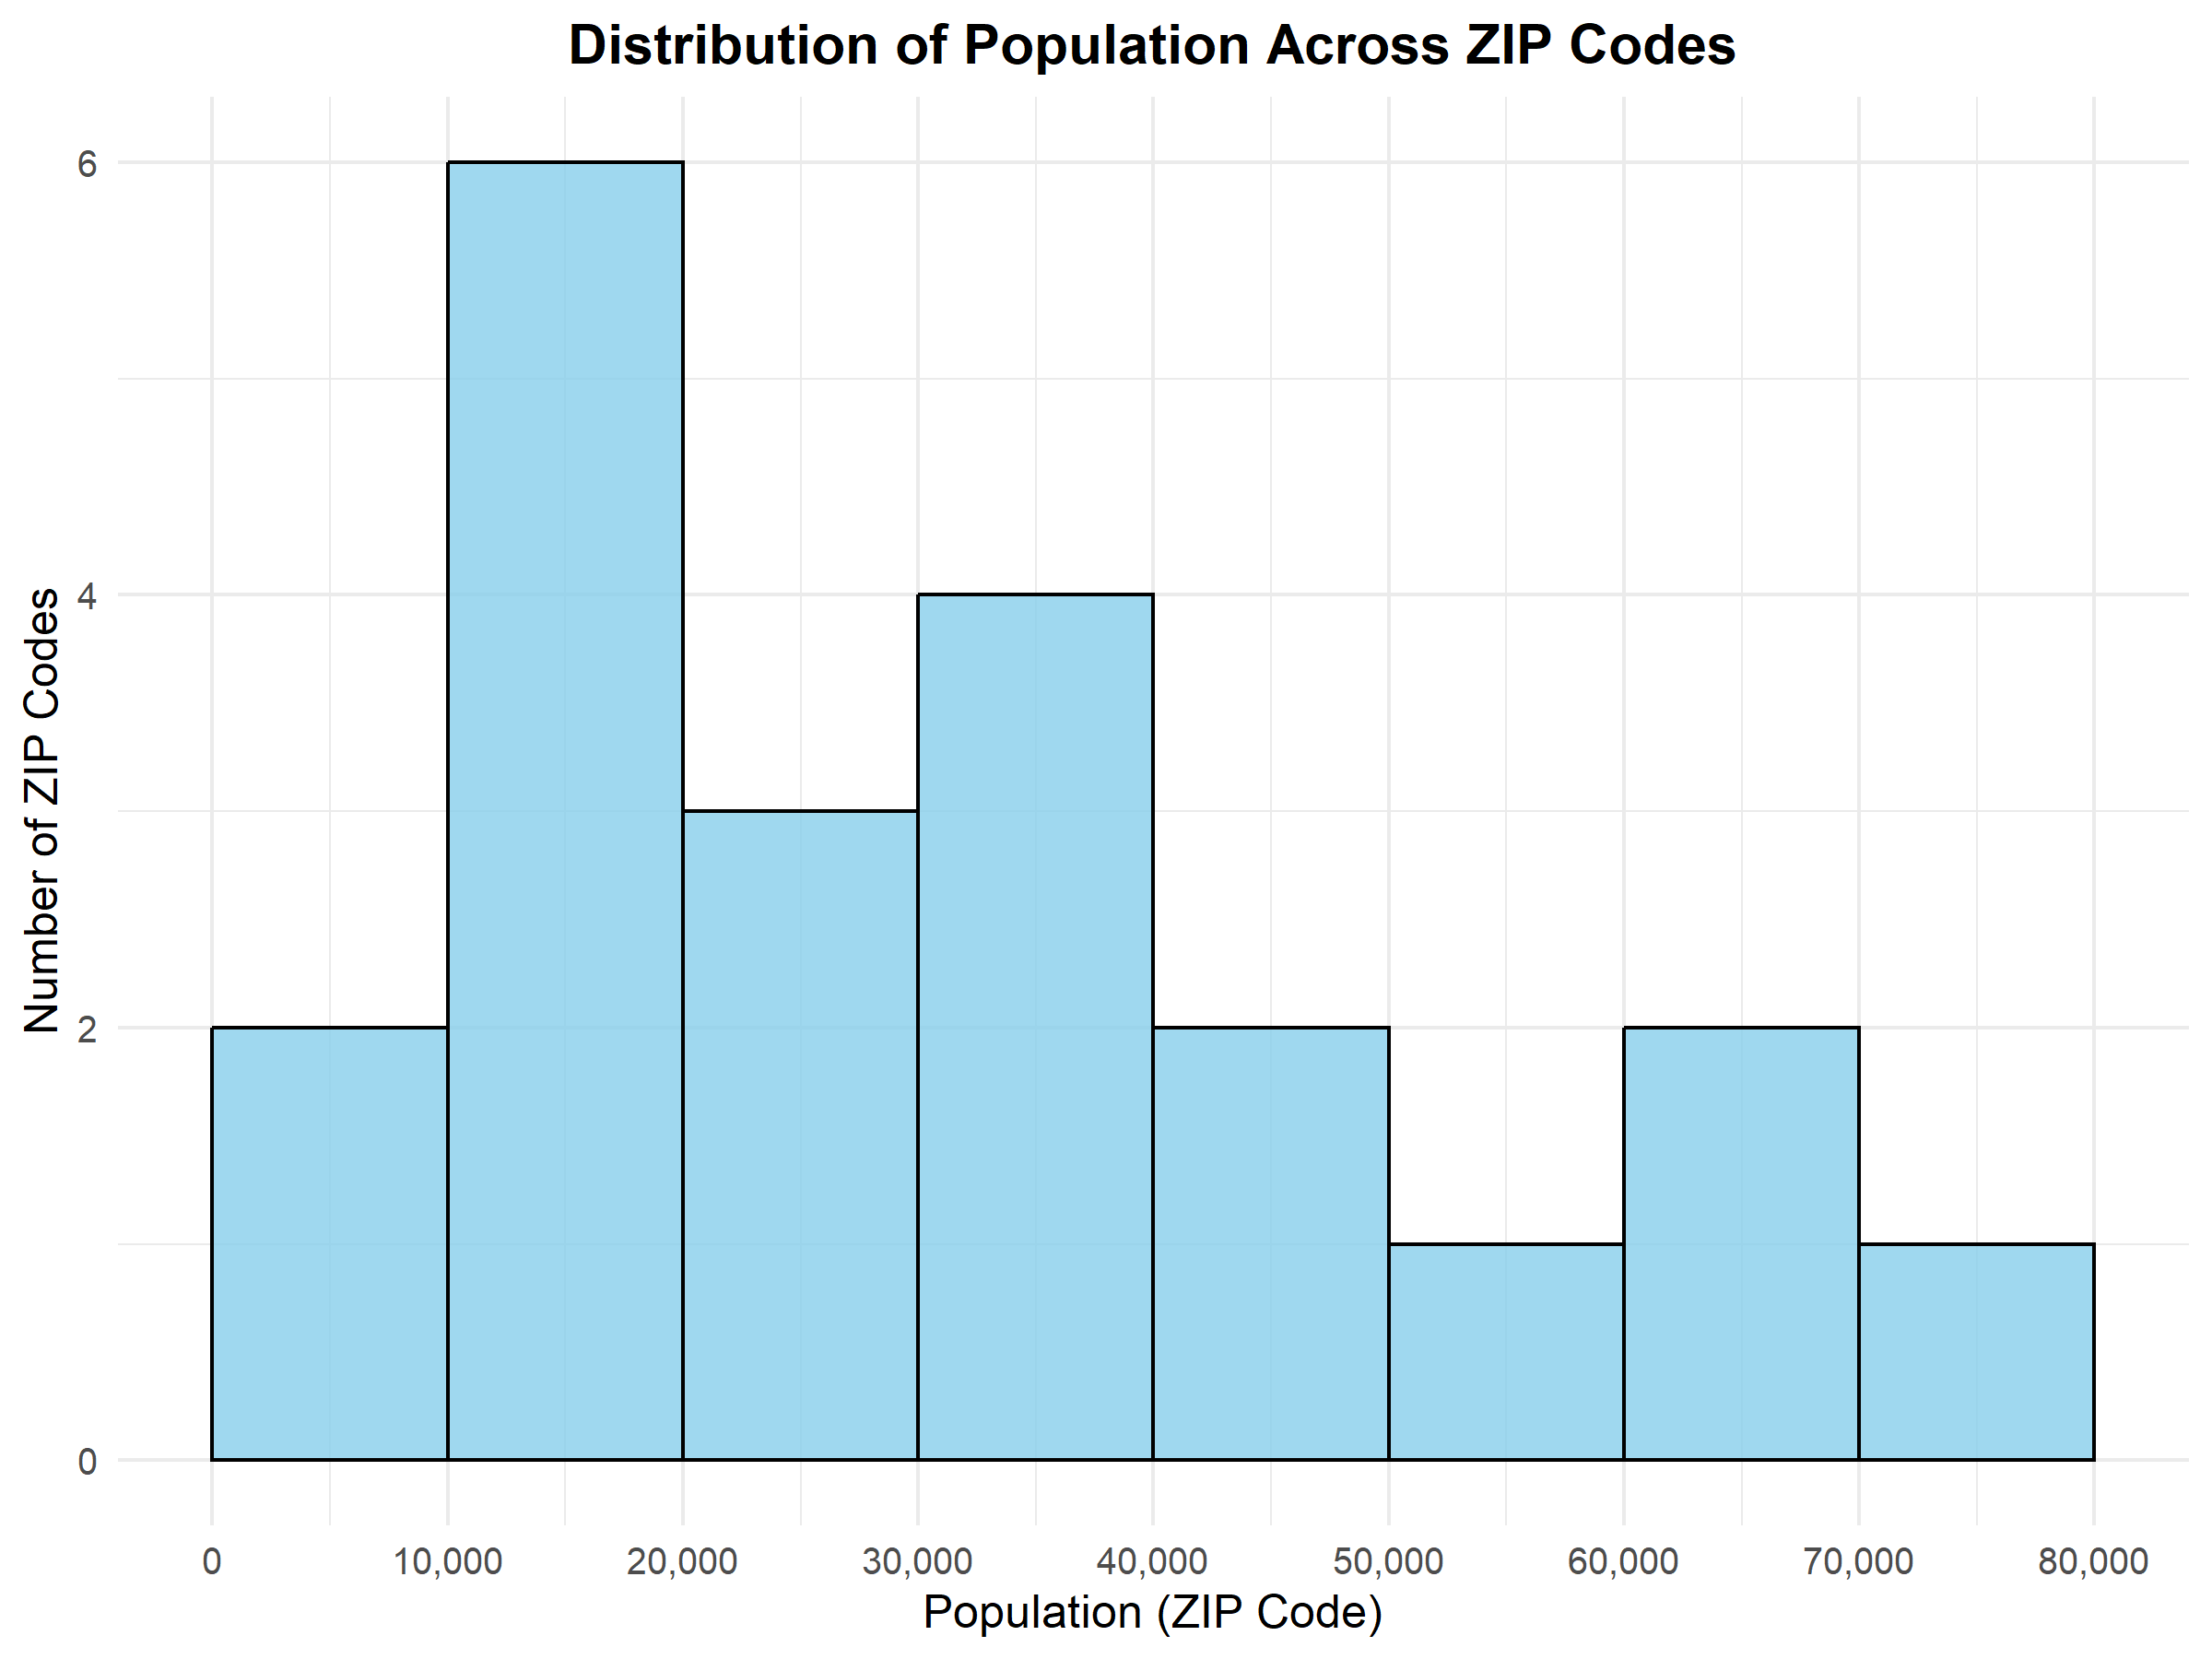

This chart was generated by the following R code:
library(ggplot2)

merged_data <- read.csv("merged.csv")

histogram <- ggplot(merged_data, aes(x = population)) +
  geom_histogram(
    bins = 10,
    fill = "skyblue",
    color = "black",
    alpha = 0.8
  ) +
  labs(
    title = "Distribution of Population Across ZIP Codes",
    x = "Population (ZIP Code)",
    y = "Number of ZIP Codes"
  ) +
  theme_minimal(base_size = 12)

ggsave(
  filename = "Question 2 Histogram.png",
  plot = histogram,
  width = 8,
  height = 6,
  units = "in"
)

# Buckets appear to show this trend: 0-20,000 is 8 ZIP codes; 20k-40k is 7 zips;
# and 40k-80k is 6 zip codes